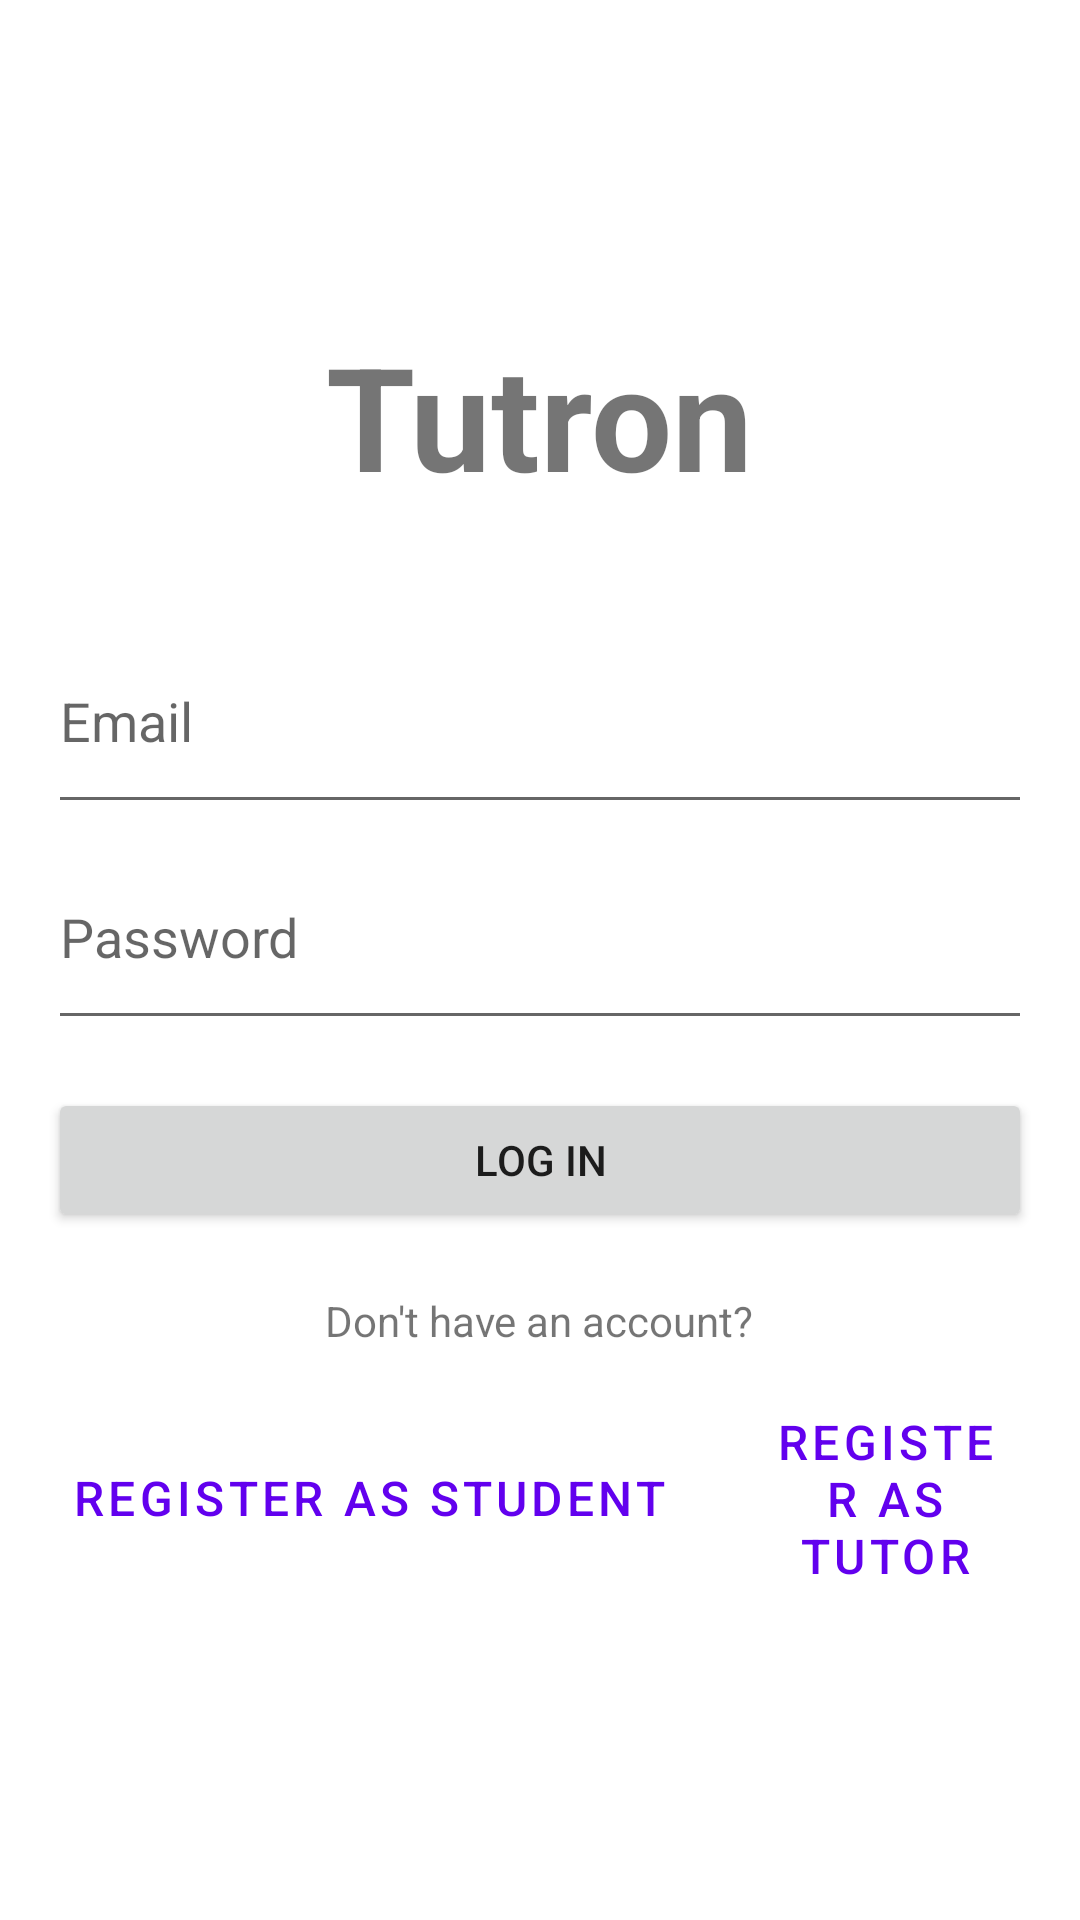

Layout XML and referenced resources for this Android screen:
<!-- AndroidManifest.xml: application theme Theme.Tutron -->
<!-- res/layout/activity_main.xml -->
<?xml version="1.0" encoding="utf-8"?>
<RelativeLayout xmlns:android="http://schemas.android.com/apk/res/android"
    android:layout_width="match_parent"
    android:layout_height="match_parent"
    android:padding="16dp"
    android:gravity="center_vertical">

    <TextView
        android:id="@+id/textViewTitle"
        android:layout_width="wrap_content"
        android:layout_height="wrap_content"
        android:layout_alignParentTop="true"
        android:layout_centerHorizontal="true"
        android:text="@string/tutron"
        android:textSize="48sp"
        android:textStyle="bold" />

    <LinearLayout
        android:layout_width="match_parent"
        android:layout_height="wrap_content"
        android:layout_below="@+id/textViewTitle"
        android:orientation="vertical"
        android:gravity="center"
        android:layout_centerInParent="true"
        android:layout_marginTop="32dp">

        <EditText
            android:id="@+id/editTextEmail"
            android:layout_width="match_parent"
            android:layout_height="72dp"
            android:hint="@string/email"
            android:inputType="textEmailAddress" />

        <EditText
            android:id="@+id/editTextPassword"
            android:layout_width="match_parent"
            android:layout_height="72dp"
            android:hint="@string/password"
            android:inputType="textPassword"
            android:layout_marginBottom="16dp" />

        <Button
            android:id="@+id/btnLogin"
            android:layout_width="match_parent"
            android:layout_height="wrap_content"
            android:text="@string/log_in" />

        <TextView
            android:layout_width="wrap_content"
            android:layout_height="wrap_content"
            android:layout_marginTop="20dp"
            android:text="@string/don_t_have_an_account" />

        <LinearLayout
            android:layout_width="match_parent"
            android:layout_height="wrap_content"
            android:orientation="horizontal"
            android:gravity="center"
            android:layout_marginTop="16dp">

            <Button
                android:id="@+id/btnRegisterStudent"
                android:layout_width="wrap_content"
                android:layout_height="wrap_content"
                android:text="@string/register_as_student"
                android:textSize="16sp"
                style="?android:attr/buttonBarButtonStyle" />

            <Button
                android:id="@+id/btnRegisterTutor"
                android:layout_width="wrap_content"
                android:layout_height="wrap_content"
                android:text="@string/register_as_tutor"
                android:layout_marginStart="16dp"
                android:textSize="16sp"
                style="?android:attr/buttonBarButtonStyle" />

        </LinearLayout>
    </LinearLayout>
</RelativeLayout>
<!-- resources referenced by this layout -->
<resources>
  <string name="don_t_have_an_account">Don\'t have an account?</string>
  <string name="email">Email</string>
  <string name="log_in">Log in</string>
  <string name="password">Password</string>
  <string name="register_as_student">Register as Student</string>
  <string name="register_as_tutor">Register as Tutor</string>
  <string name="tutron">Tutron</string>
  <style name="Theme.Tutron" parent="Theme.MaterialComponents.DayNight.DarkActionBar">
          
          <item name="colorPrimary">@color/purple_500</item>
          <item name="colorPrimaryVariant">@color/purple_700</item>
          <item name="colorOnPrimary">@color/white</item>
          
          <item name="colorSecondary">@color/teal_200</item>
          <item name="colorSecondaryVariant">@color/teal_700</item>
          <item name="colorOnSecondary">@color/black</item>
          
          <item name="android:statusBarColor">?attr/colorPrimaryVariant</item>
          
      </style>
  <!-- not gathered from this repository: default colours our renderer supplied (Android Studio template values) -->
  <color name="purple_500">#FF6200EE</color>
  <color name="purple_700">#FF3700B3</color>
  <color name="teal_200">#FF03DAC5</color>
  <color name="teal_700">#FF018786</color>
  <color name="black">#FF000000</color>
  <color name="white">#FFFFFFFF</color>
</resources>
